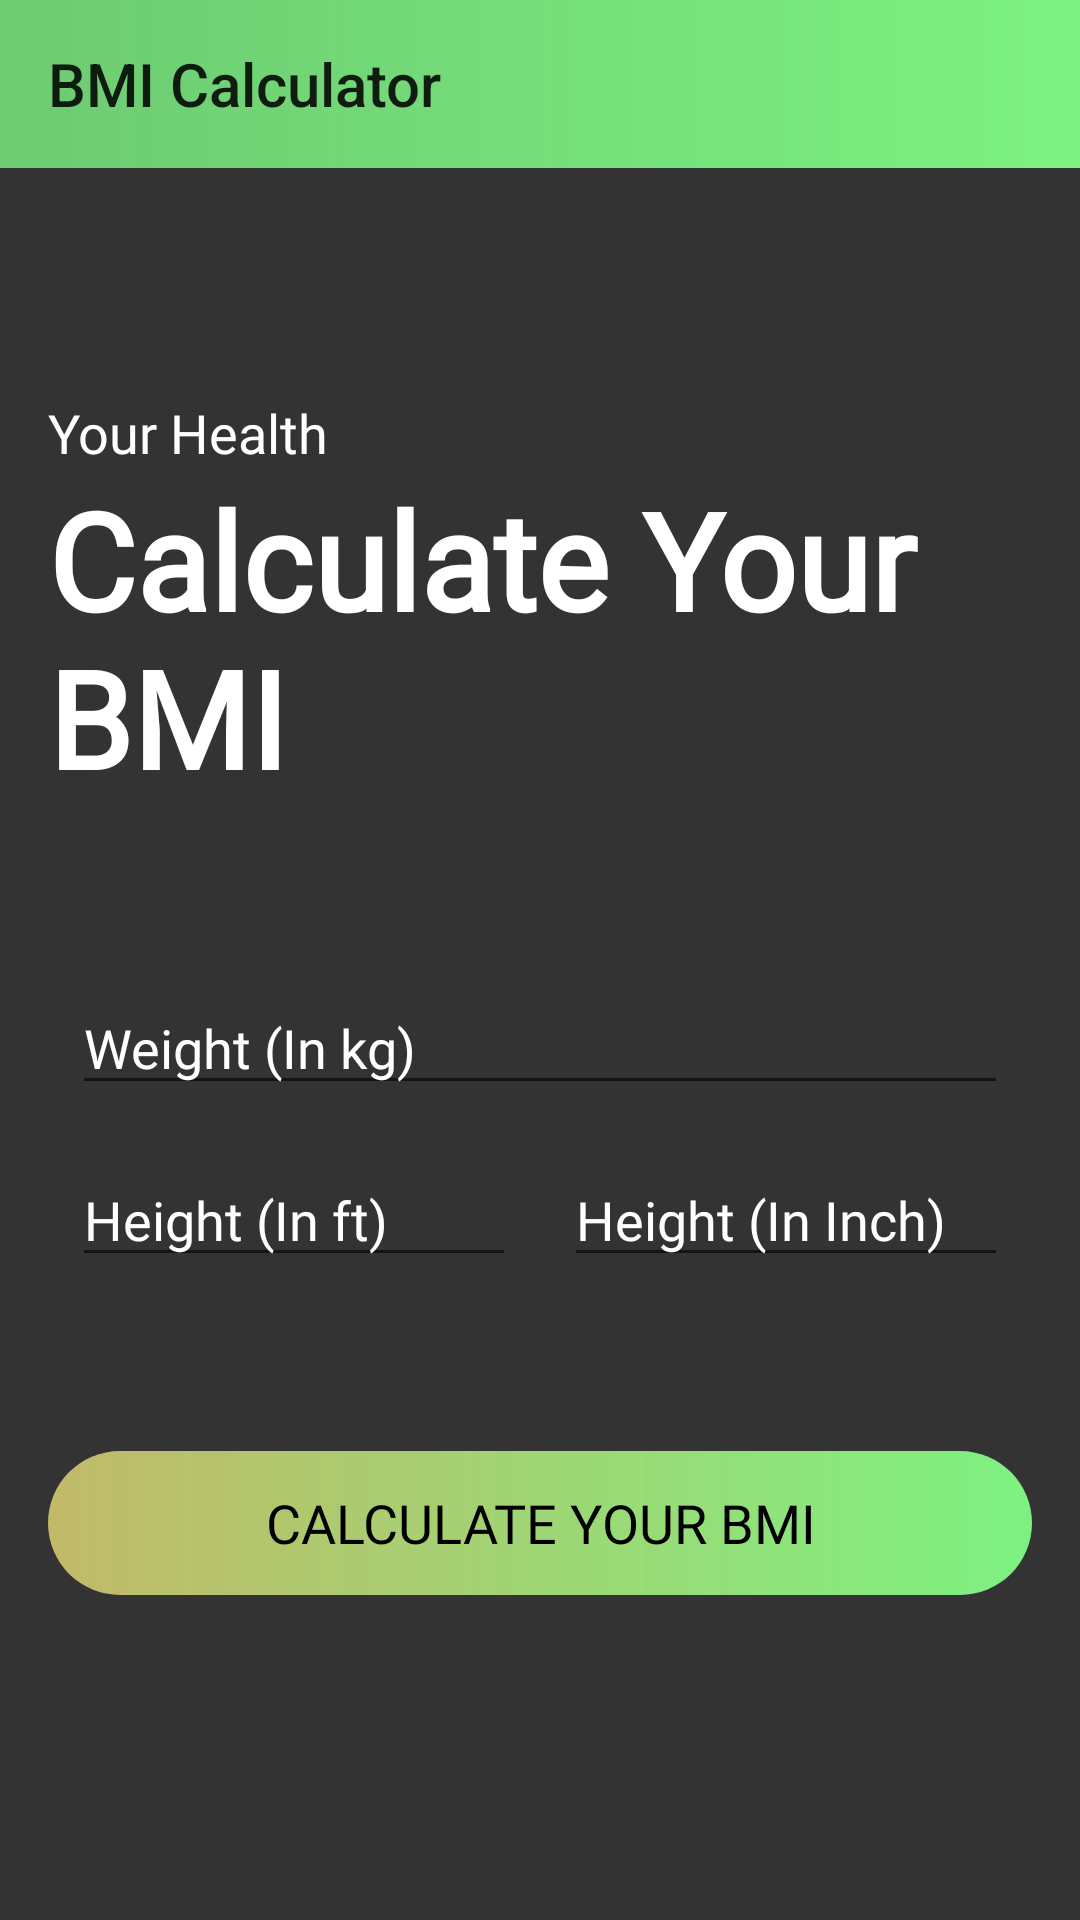

Write the Android layout XML for this screen, with the resource values it uses.
<!-- AndroidManifest.xml: application theme Theme.BmiInKotlin_feb14 -->
<!-- res/layout/activity_main.xml -->
<?xml version="1.0" encoding="utf-8"?>
<LinearLayout xmlns:android="http://schemas.android.com/apk/res/android"
    xmlns:tools="http://schemas.android.com/tools"
    android:layout_width="match_parent"
    android:layout_height="match_parent"
    xmlns:app="http://schemas.android.com/apk/res-auto"
    android:orientation="vertical"
    android:background="#CC000000"
    android:gravity="center"
    android:id="@+id/lll"
    tools:context=".MainActivity">

    <androidx.appcompat.widget.Toolbar
        android:layout_width="match_parent"
        android:layout_height="?attr/actionBarSize"
        android:background="@drawable/toolbarcolor"
        app:title="@string/app_name"
        app:titleTextAppearance="@style/TextAppearance.AppCompat.Light.SearchResult.Title"
        android:id="@+id/my_toolbar"/>

        <LinearLayout
            android:layout_width="match_parent"
            android:layout_height="match_parent"
            android:padding="16dp"
            android:layout_marginTop="60dp"
            android:orientation="vertical">

            <LinearLayout
                android:layout_width="match_parent"
                android:layout_height="wrap_content"
                android:orientation="vertical">

                <TextView
                    android:id="@+id/top"
                    android:layout_width="wrap_content"
                    android:layout_height="wrap_content"
                    android:textColor="@color/white"
                    android:fontFamily="@font/baloo"
                    android:text="@string/t1"
                    android:textSize="18sp" />

                <TextView
                    android:id="@+id/middle"
                    android:layout_width="wrap_content"
                    android:layout_height="wrap_content"
                    android:fontFamily="@font/baloo"
                    android:text="@string/t2"
                    android:textColor="@color/white"
                    android:textSize="45sp"
                    android:textStyle="bold" />


            </LinearLayout>

            <LinearLayout
                android:layout_width="match_parent"
                android:orientation="vertical"
                android:layout_marginTop="50dp"
                android:layout_height="wrap_content">

                <EditText
                    android:id="@+id/weight"
                    android:layout_width="match_parent"
                    android:layout_height="wrap_content"
                    android:textColorHint="@color/white"
                    android:layout_margin="8dp"
                    android:textSize="18sp"
                    android:ems="10"
                    android:fontFamily="@font/baloo"
                    android:hint="@string/weight"
                    android:inputType="number"
                    android:textAppearance="@style/TextAppearance.AppCompat.Body1" />

                <LinearLayout
                    android:layout_width="match_parent"
                    android:layout_height="wrap_content"
                    android:orientation="horizontal">

                    <EditText
                        android:id="@+id/heightFt"
                        android:layout_width="wrap_content"
                        android:layout_height="wrap_content"
                        android:textColorHint="@color/white"
                        android:layout_margin="8dp"
                        android:layout_weight="1"
                        android:ems="10"
                        android:fontFamily="@font/baloo"
                        android:hint="@string/heightFt"
                        android:inputType="number" />

                    <EditText
                        android:id="@+id/heightIn"
                        android:layout_width="wrap_content"
                        android:layout_height="wrap_content"
                        android:textColorHint="@color/white"
                        android:layout_margin="8dp"
                        android:layout_weight="1"
                        android:ems="10"
                        android:fontFamily="@font/baloo"
                        android:hint="@string/heightIn"
                        android:inputType="number" />
                </LinearLayout>
            </LinearLayout>

            <androidx.appcompat.widget.AppCompatButton
                android:id="@+id/health"
                android:layout_width="match_parent"
                android:layout_height="wrap_content"
                android:layout_marginTop="50dp"
                android:background="@drawable/shape"
                android:fontFamily="@font/baloo"
                android:text="@string/health"
                android:textSize="18sp"
                android:textColor="@color/black" />


        </LinearLayout>



</LinearLayout>
<!-- resources referenced by this layout -->
<resources>
  <color name="black">#FF000000</color>
  <color name="white">#FFFFFFFF</color>
  <!-- drawable shape (drawable) -->
  <?xml version="1.0" encoding="utf-8"?>
  <shape xmlns:android="http://schemas.android.com/apk/res/android"
      android:shape="rectangle">
  
      <gradient
          android:startColor="#7CF181"
          android:endColor="#BEF3E779"
          android:angle="180"/>
      <corners android:radius="90dp"/>
      <size
          android:width="80dp"
          android:height="30dp" />
  
  </shape>
  <!-- drawable toolbarcolor (drawable) -->
  <?xml version="1.0" encoding="utf-8"?>
  <shape xmlns:android="http://schemas.android.com/apk/res/android"
      android:shape="rectangle">
      <gradient
          android:startColor="#7CF181"
          android:endColor="#CB7CF181"
          android:angle="180"/>
      <size
          android:width="80dp"
          android:height="30dp" />
  
  </shape>
  <string name="app_name">BMI Calculator</string>
  <string name="health">Calculate Your BMI</string>
  <string name="heightFt">Height (In ft)</string>
  <string name="heightIn">Height (In Inch)</string>
  <string name="t1">Your Health</string>
  <string name="t2">Calculate Your BMI</string>
  <string name="weight">Weight (In kg)</string>
  <style name="Theme.BmiInKotlin_feb14" parent="Theme.MaterialComponents.DayNight.NoActionBar">
          
          <item name="colorPrimary">@color/purple_500</item>
          <item name="colorPrimaryVariant">@color/purple_700</item>
          <item name="colorOnPrimary">@color/white</item>
          
          <item name="colorSecondary">@color/teal_200</item>
          <item name="colorSecondaryVariant">@color/teal_700</item>
          <item name="colorOnSecondary">@color/white</item>
          
          <item name="android:statusBarColor">#7CF181</item>
          
      </style>
  <color name="purple_500">#FF6200EE</color>
  <color name="purple_700">#FF3700B3</color>
  <color name="teal_200">#FF03DAC5</color>
  <color name="teal_700">#FF018786</color>
</resources>
